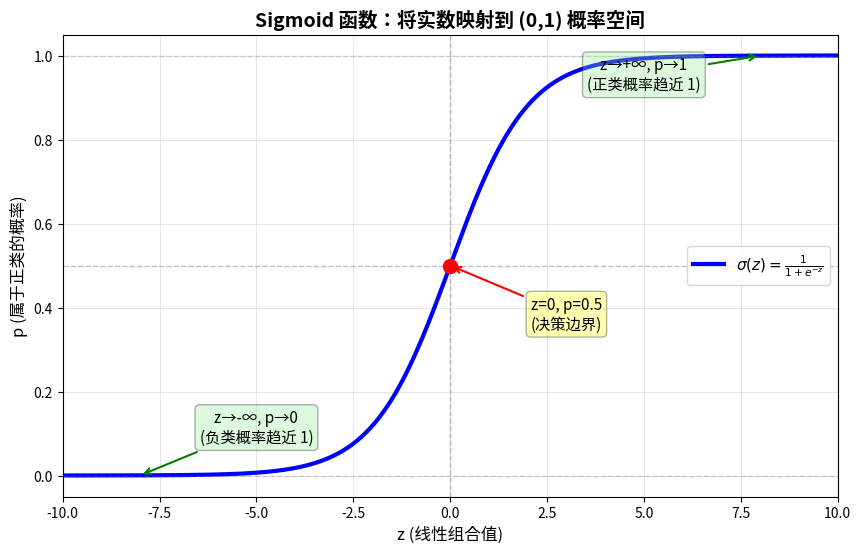

Generate this figure with matplotlib: (Note: this script raises an exception after producing the figure.)
"""
生成 Sigmoid 函数图，展示逻辑回归的核心激活函数。

运行方式：python3 chapters/week_10/examples/11_chart_sigmoid.py
预期输出：生成 images/01_sigmoid_function.png
"""
from __future__ import annotations

import matplotlib.pyplot as plt
import matplotlib.font_manager as fm
import numpy as np
from pathlib import Path


def setup_chinese_font() -> str:
    """配置中文字体"""
    # 重新扫描字体缓存以确保找到系统字体
    fm.fontManager.__init__()
    
    chinese_fonts = ['Noto Sans CJK SC', 'Noto Sans CJK JP', 'SimHei', 
                     'Arial Unicode MS', 'PingFang SC', 'Microsoft YaHei',
                     'WenQuanYi Micro Hei']
    available = [f.name for f in fm.fontManager.ttflist]
    for font in chinese_fonts:
        if font in available:
            plt.rcParams['font.sans-serif'] = [font, 'DejaVu Sans']
            plt.rcParams['axes.unicode_minus'] = False
            return font
    plt.rcParams['font.sans-serif'] = ['DejaVu Sans']
    return 'DejaVu Sans'


def sigmoid(z):
    """Sigmoid 函数"""
    return 1 / (1 + np.exp(-z))


def main() -> None:
    font = setup_chinese_font()
    print(f"使用字体: {font}")

    # 生成 z 值范围
    z = np.linspace(-10, 10, 1000)
    p = sigmoid(z)

    # 创建图形
    fig, ax = plt.subplots(figsize=(10, 6))

    # 绘制 sigmoid 曲线
    ax.plot(z, p, 'b-', linewidth=3, label=r'$\sigma(z) = \frac{1}{1+e^{-z}}$')

    # 添加水平参考线
    ax.axhline(y=0.5, color='gray', linestyle='--', alpha=0.5, linewidth=1)
    ax.axhline(y=1, color='gray', linestyle='--', alpha=0.3, linewidth=1)
    ax.axhline(y=0, color='gray', linestyle='--', alpha=0.3, linewidth=1)
    ax.axvline(x=0, color='gray', linestyle='--', alpha=0.5, linewidth=1)

    # 标注关键点
    # z=0, p=0.5
    ax.plot(0, 0.5, 'ro', markersize=10)
    ax.annotate('z=0, p=0.5\n(决策边界)', 
                xy=(0, 0.5), xytext=(3, 0.35),
                fontsize=11, ha='center',
                arrowprops=dict(arrowstyle='->', color='red', lw=1.5),
                bbox=dict(boxstyle='round,pad=0.3', facecolor='yellow', alpha=0.3))

    # z→∞, p→1
    ax.annotate('z→+∞, p→1\n(正类概率趋近 1)', 
                xy=(8, sigmoid(8)), xytext=(5, 0.92),
                fontsize=11, ha='center',
                arrowprops=dict(arrowstyle='->', color='green', lw=1.5),
                bbox=dict(boxstyle='round,pad=0.3', facecolor='lightgreen', alpha=0.3))

    # z→-∞, p→0
    ax.annotate('z→-∞, p→0\n(负类概率趋近 1)', 
                xy=(-8, sigmoid(-8)), xytext=(-5, 0.08),
                fontsize=11, ha='center',
                arrowprops=dict(arrowstyle='->', color='green', lw=1.5),
                bbox=dict(boxstyle='round,pad=0.3', facecolor='lightgreen', alpha=0.3))

    # 设置标签和标题
    ax.set_xlabel('z (线性组合值)', fontsize=12)
    ax.set_ylabel('p (属于正类的概率)', fontsize=12)
    ax.set_title('Sigmoid 函数：将实数映射到 (0,1) 概率空间', fontsize=14, fontweight='bold')

    # 设置坐标轴范围
    ax.set_xlim(-10, 10)
    ax.set_ylim(-0.05, 1.05)

    # 添加网格
    ax.grid(True, alpha=0.3)
    ax.legend(loc='center right', fontsize=11)

    # 保存图片
    output_dir = Path(__file__).parent.parent / 'images'
    output_dir.mkdir(exist_ok=True)
    output_path = output_dir / '01_sigmoid_function.png'

    plt.savefig(output_path, dpi=150, bbox_inches='tight',
                facecolor='white', edgecolor='none')
    plt.close()

    print(f"图片已保存: {output_path}")


if __name__ == '__main__':
    main()
